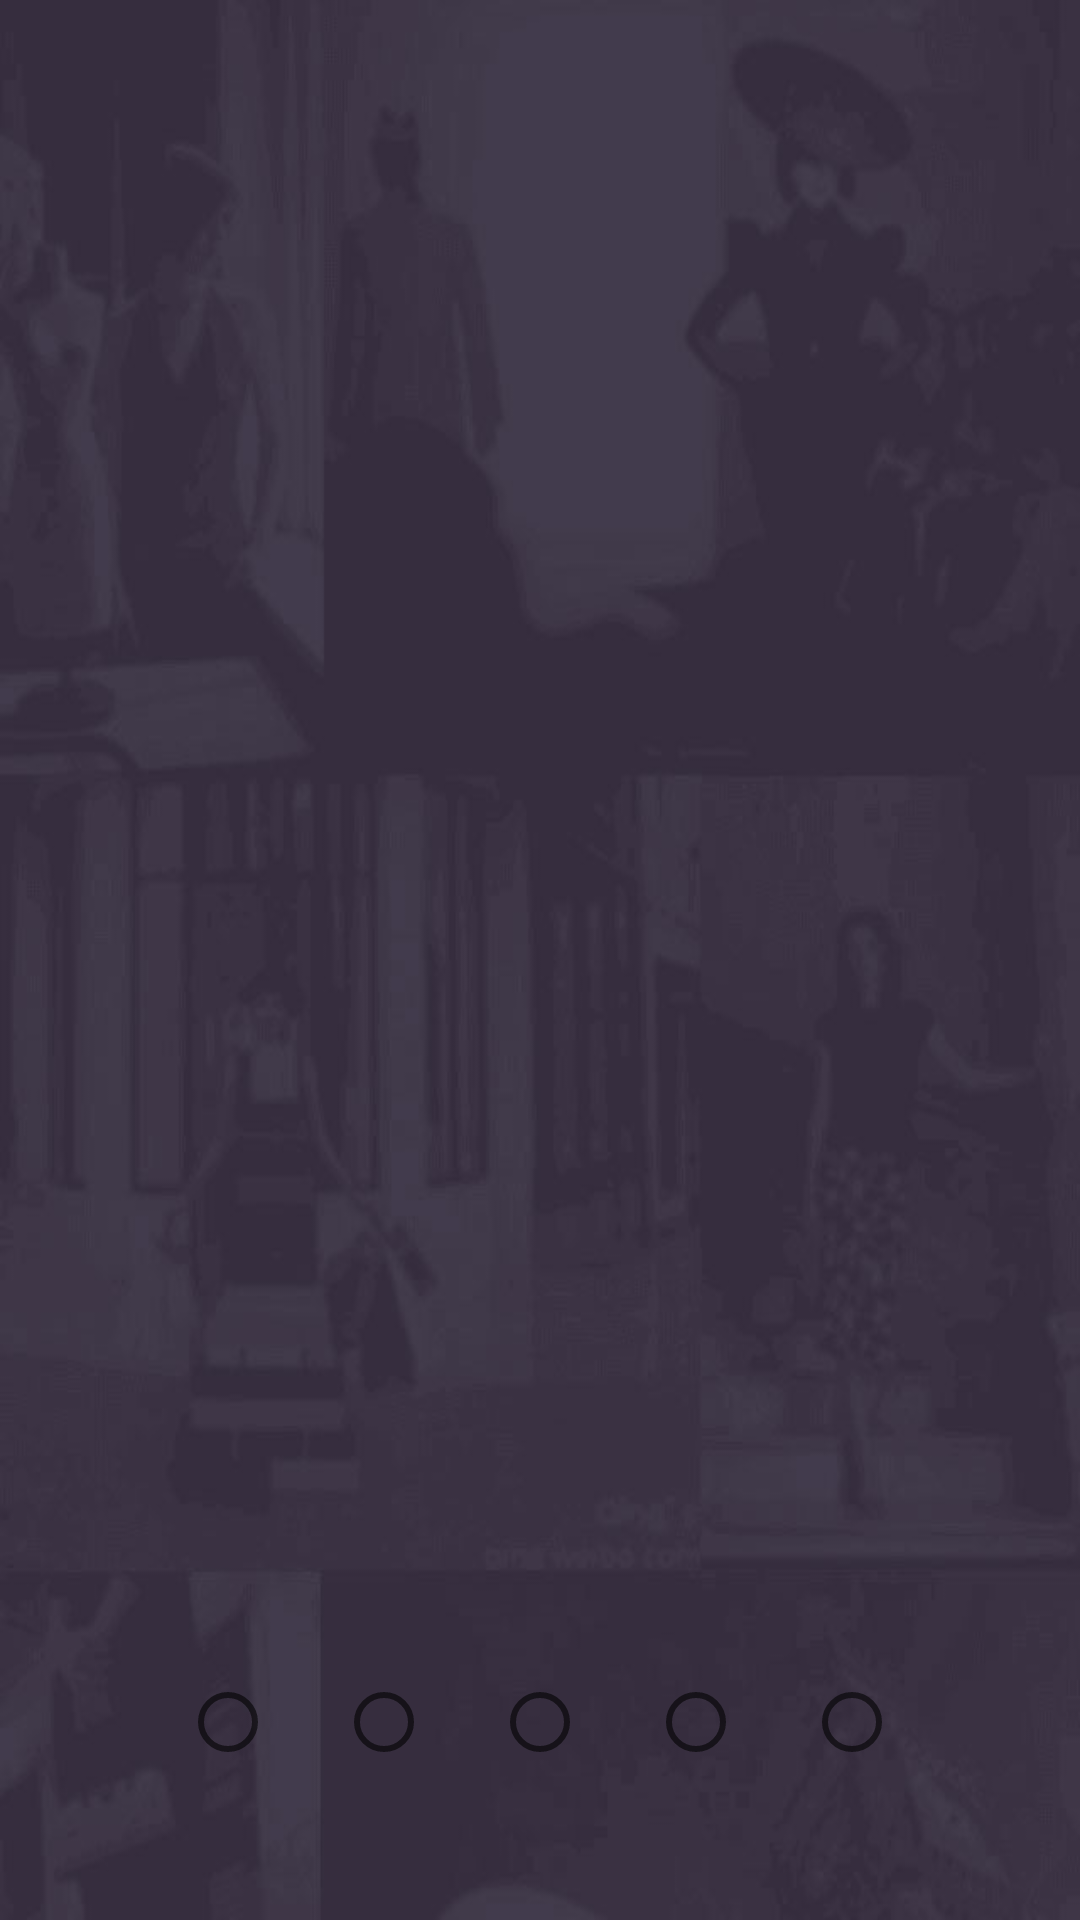

Produce the Android XML layout that renders to this screen, including the resource entries it uses.
<!-- AndroidManifest.xml: application theme AppTheme -->
<!-- res/layout/activity_guide.xml -->
<LinearLayout xmlns:android="http://schemas.android.com/apk/res/android"
    xmlns:tools="http://schemas.android.com/tools" android:layout_width="match_parent"
    android:layout_height="match_parent"
    android:orientation="vertical"
    android:background="@drawable/tutorial_backbround"
    tools:context="timor.timor.GuideActivity">

    <android.support.v4.view.ViewPager
        android:layout_width="match_parent"
        android:layout_height="0dp"
        android:layout_weight="3"
        android:id="@+id/guide_viewpager"
        >


    </android.support.v4.view.ViewPager>

    <RadioGroup
        android:id="@+id/guide_radiogroup"
        android:paddingBottom="40dp"
        android:gravity="center|"
        android:layout_width="match_parent"
        android:layout_height="wrap_content"
        android:orientation="horizontal"
        >
        <RadioButton
            android:id="@+id/guide_btn1"
            android:layout_margin="10dp"
            android:layout_width="wrap_content"
            android:layout_height="wrap_content"
            android:background="@drawable/guidebtn_selector"

            />
        <RadioButton
            android:id="@+id/guide_btn2"
            android:layout_margin="10dp"
            android:background="@drawable/guidebtn_selector"
            android:layout_width="wrap_content"
            android:layout_height="wrap_content"
            />
        <RadioButton
            android:id="@+id/guide_btn3"
            android:layout_margin="10dp"
            android:background="@drawable/guidebtn_selector"
            android:layout_width="wrap_content"
            android:layout_height="wrap_content"
            />
        <RadioButton
            android:id="@+id/guide_btn4"
            android:layout_margin="10dp"
            android:layout_width="wrap_content"
            android:layout_height="wrap_content"
            android:background="@drawable/guidebtn_selector"
            />
        <RadioButton

            android:id="@+id/guide_btn5"
            android:layout_margin="10dp"
            android:layout_width="wrap_content"
            android:layout_height="wrap_content"
            android:background="@drawable/guidebtn_selector"
            />

    </RadioGroup>

</LinearLayout>
<!-- resources referenced by this layout -->
<resources>
  <!-- drawable guidebtn_selector (drawable) -->
  <?xml version="1.0" encoding="utf-8"?>
  <selector xmlns:android="http://schemas.android.com/apk/res/android">
  
      <item android:drawable="@drawable/guide_bg_selected" android:state_checked="true"/>
      <item android:drawable="@drawable/guide_bg_normal" />
  
  </selector>
  <!-- drawable tutorial_backbround: jpg bitmap (drawable-hdpi, 20075 bytes) -->
  <style name="AppTheme" parent="Theme.AppCompat.Light.DarkActionBar">
          
      </style>
</resources>
